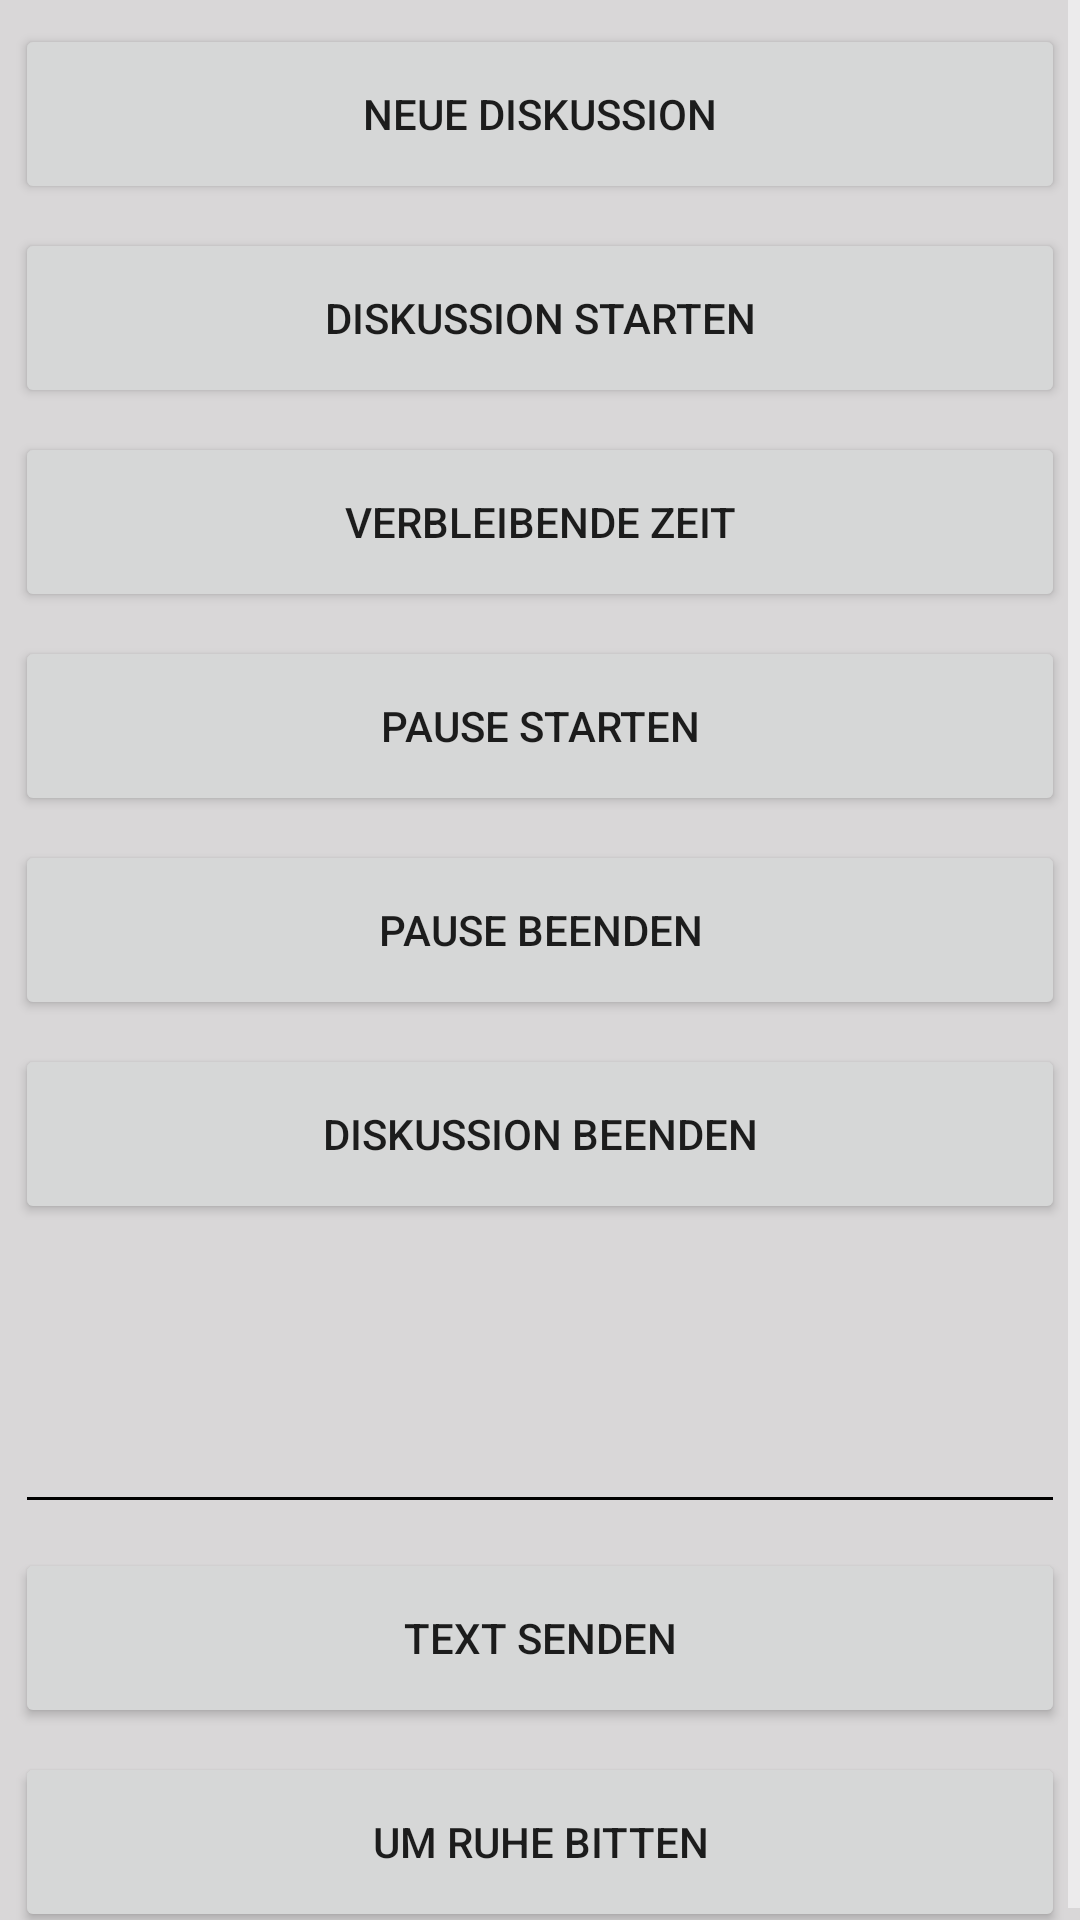

Reconstruct the res/layout file that produces this screen, plus the resources it refers to.
<!-- AndroidManifest.xml: application theme SickDesign -->
<!-- res/layout/activity_emulator.xml -->
<?xml version="1.0" encoding="utf-8"?>
<android.support.constraint.ConstraintLayout xmlns:android="http://schemas.android.com/apk/res/android"
    xmlns:app="http://schemas.android.com/apk/res-auto"
    xmlns:tools="http://schemas.android.com/tools"
    android:layout_width="match_parent"
    android:layout_height="match_parent"
    tools:context=".activities.emulator.EmulatorActivity">

    <ScrollView
        android:layout_width="match_parent"
        android:layout_height="match_parent">

        <LinearLayout
            android:layout_width="match_parent"
            android:layout_height="wrap_content"
            android:orientation="vertical"
            android:gravity="center"
            android:focusable="true"
            android:focusableInTouchMode="true">

            <Button
                android:id="@+id/button_send_new_discussion"
                android:layout_width="350dp"
                android:layout_height="60dp"
                android:layout_marginEnd="8dp"
                android:layout_marginStart="8dp"
                android:layout_marginTop="8dp"
                android:onClick="sendNewDiscussion"
                android:text="@string/button_send_new_discussion"
                app:layout_constraintEnd_toEndOf="parent"
                app:layout_constraintHorizontal_bias="0.494"
                app:layout_constraintStart_toStartOf="parent"
                app:layout_constraintTop_toTopOf="parent" />

            <Button
                android:id="@+id/button_send_start_discussion"
                android:layout_width="350dp"
                android:layout_height="60dp"
                android:layout_marginEnd="8dp"
                android:layout_marginStart="8dp"
                android:layout_marginTop="8dp"
                android:onClick="sendStartDiscussion"
                android:text="@string/button_send_start_discussion"
                app:layout_constraintEnd_toEndOf="parent"
                app:layout_constraintHorizontal_bias="0.5"
                app:layout_constraintStart_toStartOf="parent"
                app:layout_constraintTop_toBottomOf="@+id/button_send_new_discussion" />

            <Button
                android:id="@+id/button_send_remaining_time"
                android:layout_width="350dp"
                android:layout_height="60dp"
                android:layout_marginEnd="8dp"
                android:layout_marginStart="8dp"
                android:layout_marginTop="8dp"
                android:onClick="sendRemainingTime"
                android:text="@string/button_send_remaining_time"
                app:layout_constraintEnd_toEndOf="parent"
                app:layout_constraintHorizontal_bias="0.5"
                app:layout_constraintStart_toStartOf="parent"
                app:layout_constraintTop_toBottomOf="@+id/button_send_start_discussion" />

            <Button
                android:id="@+id/button_send_start_pause"
                android:layout_width="350dp"
                android:layout_height="60dp"
                android:layout_marginEnd="8dp"
                android:layout_marginStart="8dp"
                android:layout_marginTop="8dp"
                android:onClick="sendStartPause"
                android:text="@string/button_send_start_pause"
                app:layout_constraintEnd_toEndOf="parent"
                app:layout_constraintHorizontal_bias="0.494"
                app:layout_constraintStart_toStartOf="parent"
                app:layout_constraintTop_toBottomOf="@+id/button_send_remaining_time" />

            <Button
                android:id="@+id/button_send_end_pause"
                android:layout_width="350dp"
                android:layout_height="60dp"
                android:layout_marginEnd="8dp"
                android:layout_marginStart="8dp"
                android:layout_marginTop="8dp"
                android:onClick="sendEndPause"
                android:text="@string/button_send_end_pause"
                app:layout_constraintEnd_toEndOf="parent"
                app:layout_constraintHorizontal_bias="0.5"
                app:layout_constraintStart_toStartOf="parent"
                app:layout_constraintTop_toBottomOf="@+id/button_send_start_pause" />

            <Button
                android:id="@+id/button_send_end_discussion"
                android:layout_width="350dp"
                android:layout_height="60dp"
                android:layout_marginEnd="8dp"
                android:layout_marginStart="8dp"
                android:layout_marginTop="8dp"
                android:onClick="sendEndDiscussion"
                android:text="@string/button_send_end_discussion"
                app:layout_constraintEnd_toEndOf="parent"
                app:layout_constraintHorizontal_bias="0.5"
                app:layout_constraintStart_toStartOf="parent"
                app:layout_constraintTop_toBottomOf="@+id/button_send_end_pause" />

            <EditText
                android:id="@+id/inputTextField"
                android:layout_width="350dp"
                android:layout_height="100dp"
                android:ems="10"
                android:inputType="textMultiLine"/>

            <Button
                android:id="@+id/button_send_topic"
                android:layout_width="350dp"
                android:layout_height="60dp"
                android:layout_marginEnd="8dp"
                android:layout_marginStart="8dp"
                android:layout_marginTop="8dp"
                android:onClick="sendTopic"
                android:text="@string/button_send_topic"
                app:layout_constraintEnd_toEndOf="parent"
                app:layout_constraintHorizontal_bias="0.5"
                app:layout_constraintStart_toStartOf="parent"
                app:layout_constraintTop_toBottomOf="@+id/inputTextField" />

            <Button
                android:id="@+id/button_send_silence"
                android:layout_width="350dp"
                android:layout_height="60dp"
                android:layout_marginEnd="8dp"
                android:layout_marginStart="8dp"
                android:layout_marginTop="8dp"
                android:onClick="sendSilence"
                android:text="@string/button_send_silence"
                app:layout_constraintEnd_toEndOf="parent"
                app:layout_constraintHorizontal_bias="0.5"
                app:layout_constraintStart_toStartOf="parent"
                app:layout_constraintTop_toBottomOf="@+id/button_send_topic" />

        </LinearLayout>
    </ScrollView>

</android.support.constraint.ConstraintLayout>
<!-- resources referenced by this layout -->
<resources>
  <string name="button_send_end_discussion">Diskussion Beenden</string>
  <string name="button_send_end_pause">Pause Beenden</string>
  <string name="button_send_new_discussion">Neue Diskussion</string>
  <string name="button_send_remaining_time">Verbleibende Zeit</string>
  <string name="button_send_silence">Um Ruhe bitten</string>
  <string name="button_send_start_discussion">Diskussion Starten</string>
  <string name="button_send_start_pause">Pause Starten</string>
  <string name="button_send_topic">Text Senden</string>
  <style name="SickDesign" parent="AppTheme">
          <item name="android:colorBackground">@color/background</item>
          <item name="colorPrimary">@color/darkBlue</item>
          <item name="colorPrimaryDark">@color/darkBlue</item>
          <item name="android:textColorSecondary">?android:attr/textColorSecondary</item>
      </style>
  <style name="AppTheme" parent="Theme.AppCompat.Light.DarkActionBar">
          
          <item name="colorPrimary">@color/colorPrimary</item>
          <item name="colorPrimaryDark">@color/colorPrimaryDark</item>
          <item name="colorAccent">@color/colorAccent</item>
      </style>
  <color name="background">#d9d7d8</color>
  <color name="darkBlue">#4b5669</color>
  <color name="colorPrimary">#3f51b5</color>
  <color name="colorPrimaryDark">#303F9F</color>
  <color name="colorAccent">#FF4081</color>
</resources>
